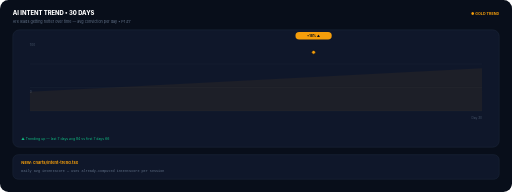
t = 0.00 s
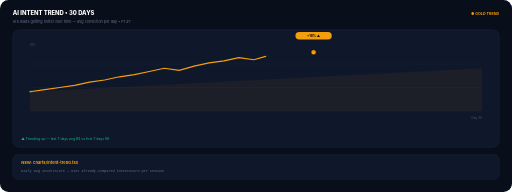
t = 0.67 s
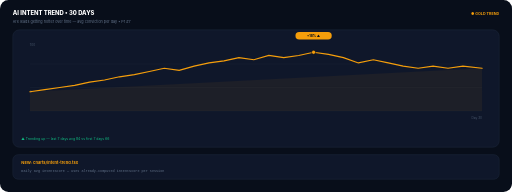
t = 1.33 s
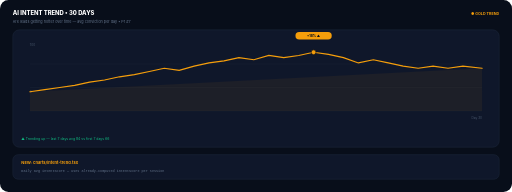
t = 2.00 s
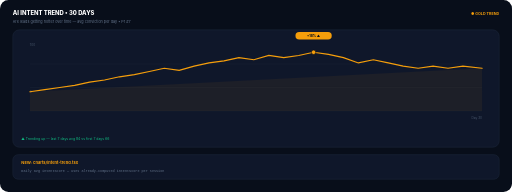
t = 2.67 s
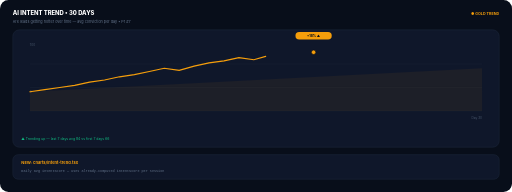
t = 3.33 s

The animated SVG that drew these frames (rendered in a browser with its animation timeline set to each time). Animation: 2 SMIL elements (animate=2); one cycle of 4.00 s, repeats indefinitely.

<svg xmlns="http://www.w3.org/2000/svg" viewBox="0 0 960 360" width="960" height="360" role="img">
<title>Intent Trend Line — Animated</title>
<rect width="960" height="360" rx="16" fill="#080e1a"/>
<text x="24" y="28" font-family="Inter,sans-serif" font-size="11" font-weight="800" fill="#fff">AI INTENT TREND • 30 DAYS</text>
<text x="24" y="44" font-family="Inter,sans-serif" font-size="7" fill="#64748b">Are leads getting hotter over time — avg conviction per day • P1 #7</text>
<text x="936" y="28" text-anchor="end" font-family="Inter,sans-serif" font-size="7" font-weight="700" fill="#f59e0b">● GOLD TREND</text>
<g transform="translate(24,56)">
  <rect width="912" height="220" rx="12" fill="#0f172a" stroke="#1e293b" stroke-width="1"/>
  <g transform="translate(32,20)">
    <g stroke="#1e293b" stroke-width="0.7" opacity="0.9"><path d="M0 44 H848"/><path d="M0 88 H848"/><path d="M0 132 H848"/></g>
    <text x="0" y="10" font-family="Inter,sans-serif" font-size="6" fill="#475569">100</text><text x="0" y="98" font-family="Inter,sans-serif" font-size="6" fill="#475569">0</text>
    <path d="M0 96 L28 92 L56 88 L84 84 L112 78 L140 74 L168 68 L196 64 L224 58 L252 52 L280 56 L308 48 L336 42 L364 38 L392 32 L420 36 L448 28 L476 32 L504 28 L532 22 L560 26 L588 32 L616 42 L644 36 L672 42 L700 48 L728 52 L756 48 L784 52 L812 48 L848 52" fill="none" stroke="#f59e0b" stroke-width="2.2" stroke-linecap="round" stroke-dasharray="900" stroke-dashoffset="900"><animate attributeName="stroke-dashoffset" values="900;0;0;900" dur="4s" repeatCount="indefinite"/></path>
    <path d="M0 96 L848 52 L848 132 L0 132 Z" fill="#f59e0b" opacity="0.06"/>
    <circle cx="532" cy="22" r="3.5" fill="#f59e0b" stroke="#080e1a" stroke-width="1.2"><animate attributeName="r" values="3.5;5;3.5" dur="1.2s" repeatCount="indefinite"/></circle>
    <g transform="translate(532,0)"><rect x="-34" y="-16" width="68" height="14" rx="7" fill="#f59e0b"/><text x="0" y="-6" text-anchor="middle" font-family="Inter,sans-serif" font-size="6" font-weight="800" fill="#080e1a">+18% ▲</text></g>
    <text x="848" y="148" text-anchor="end" font-family="Inter,sans-serif" font-size="6" fill="#475569">Day 30</text>
  </g>
  <text x="16" y="206" font-family="Inter,sans-serif" font-size="6.5" fill="#10b981">▲ Trending up — last 7 days avg 84 vs first 7 days 66</text>
</g>
<g transform="translate(24,290)"><rect width="912" height="46" rx="10" fill="#0f172a" stroke="#1e293b" stroke-width="1"/><text x="16" y="18" font-family="Inter,sans-serif" font-size="7.5" font-weight="700" fill="#f59e0b">NEW: charts/intent-trend.tsx</text><text x="16" y="32" font-family="monospace" font-size="6.5" fill="#64748b">Daily avg intentScore — uses already-computed intentScore per session</text></g>
</svg>
